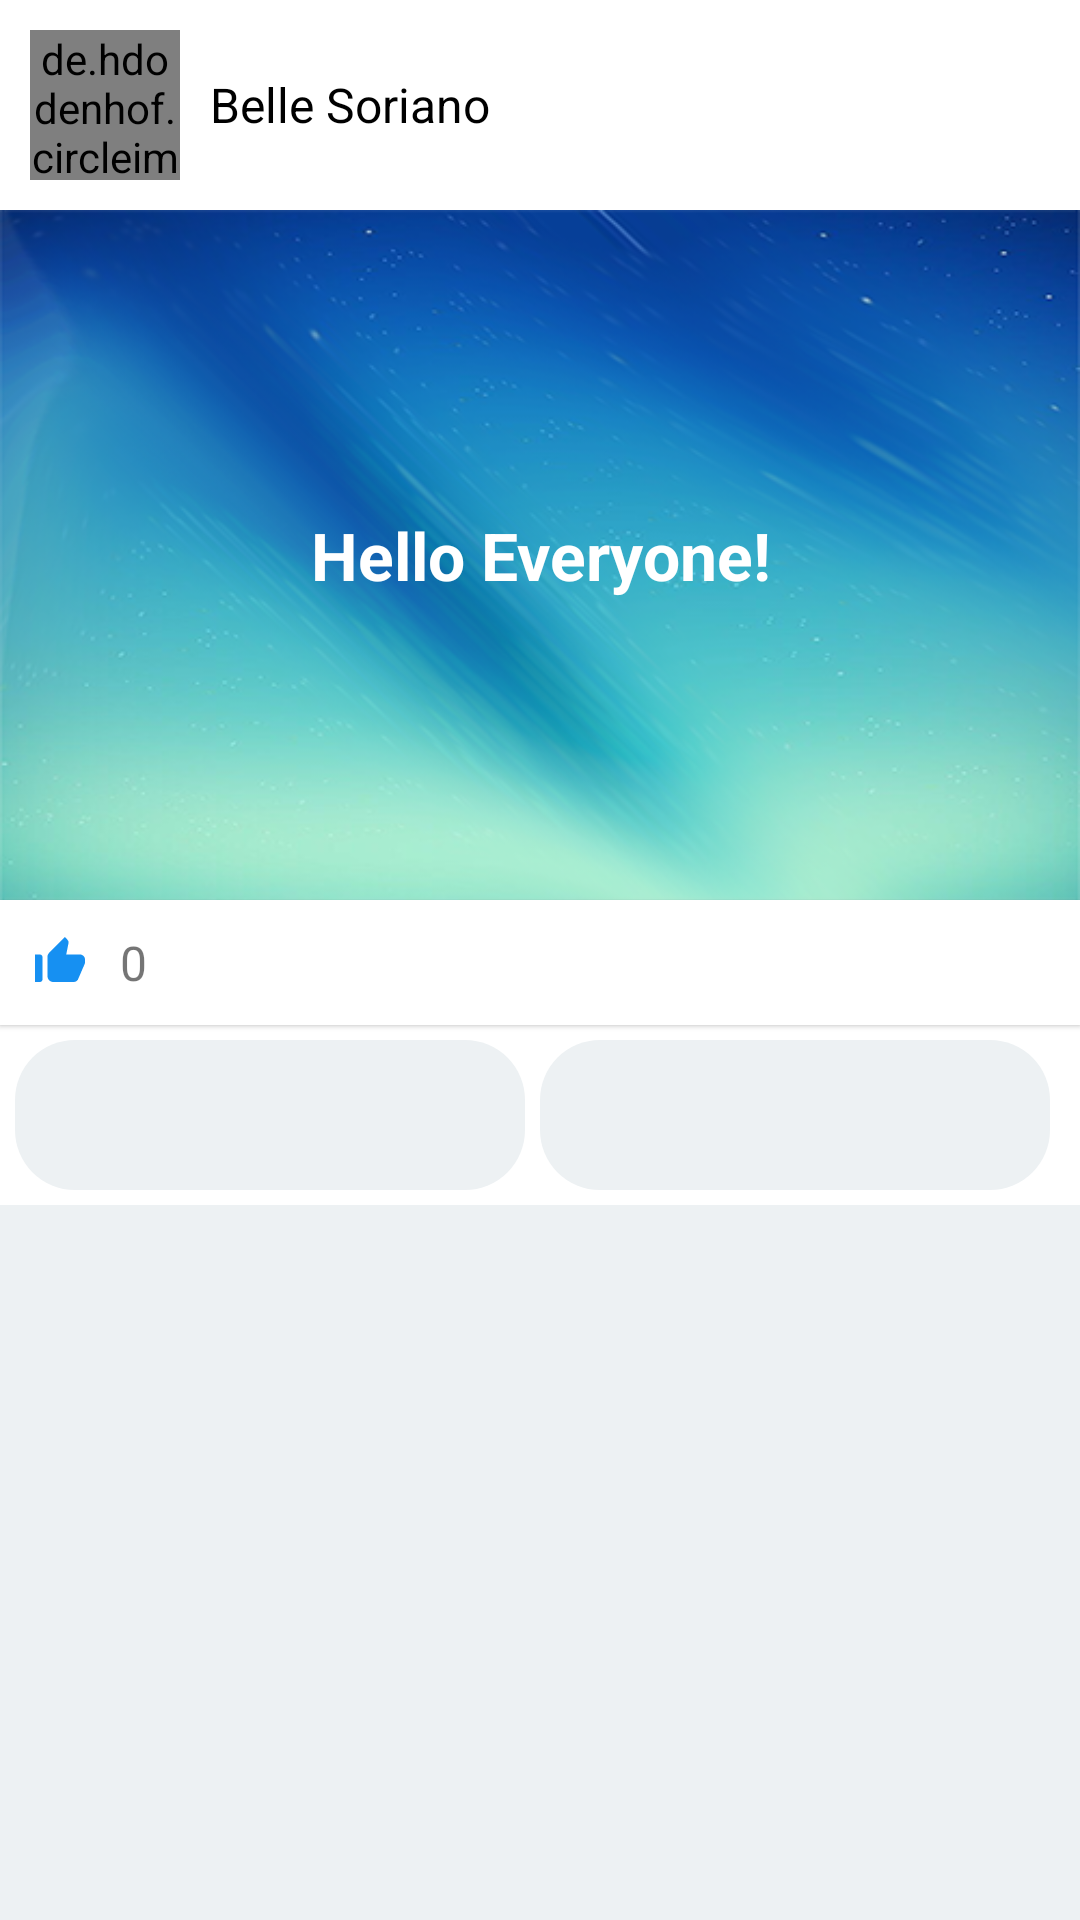

Here is an Android app screen rendered from its layout file. Give the layout XML and the strings, colors and styles it references.
<!-- AndroidManifest.xml: application theme Theme.KonekQ.AppCompat -->
<!-- res/layout/post_item_layout.xml -->
<?xml version="1.0" encoding="utf-8"?>
<LinearLayout xmlns:android="http://schemas.android.com/apk/res/android"
    android:layout_width="match_parent"
    android:layout_height="wrap_content"
    xmlns:app="http://schemas.android.com/apk/res-auto"
    android:background="@color/gray_100"
    android:elevation="3dp"
    android:paddingBottom="5dp"
    android:orientation="vertical">

    <LinearLayout
        android:layout_width="match_parent"
        android:layout_height="wrap_content"
        android:padding="10dp"
        android:background="@color/white"
        >
        <de.hdodenhof.circleimageview.CircleImageView
            android:id="@+id/profile_photo"
            android:layout_width="50dp"
            android:layout_height="50dp"
            android:layout_gravity="center"
            android:src="@drawable/belle_profile"
            app:civ_border_width="2dp"
            app:civ_border_color="@color/white"/>
        <TextView
            android:id="@+id/textview_name"
            android:layout_width="match_parent"
            android:layout_height="wrap_content"
            android:text="Belle Soriano"
            android:layout_marginStart="10dp"
            android:layout_gravity="center_vertical"
            android:textSize="16sp"
            android:textColor="@color/black"
            />
    </LinearLayout>

    <LinearLayout
        android:id="@+id/post_caption_layout"
        android:layout_width="match_parent"
        android:layout_height="230dp"
        android:padding="20dp"
        android:background="@drawable/post_background_blue_500"
        >
        <TextView
            android:id="@+id/textView_caption"
            android:layout_width="match_parent"
            android:layout_height="wrap_content"
            android:text="Hello Everyone!"
            android:layout_gravity="center"
            android:textAlignment="center"
            android:textSize="22sp"
            android:textColor="@color/white"
            android:textStyle="bold"
            />
    </LinearLayout>

    <RelativeLayout
        android:layout_width="match_parent"
        android:layout_height="wrap_content"
        android:padding="10dp"
        android:background="@color/white"
        android:elevation="1dp"
        >
        <ImageView
            android:id="@+id/image_view_like_indicator"
            android:layout_width="20dp"
            android:layout_centerVertical="true"
            android:layout_height="20dp"
            android:src="@drawable/baseline_thumb_up_alt_24_sign"
            />
        <TextView
            android:layout_width="wrap_content"
            android:layout_height="wrap_content"
            android:text="0"
            android:layout_centerVertical="true"
            android:textSize="16sp"
            android:layout_toRightOf="@id/image_view_like_indicator"
            android:layout_marginStart="10dp"
            />
    </RelativeLayout>
    <LinearLayout
        android:layout_width="match_parent"
        android:layout_height="60dp"
        android:padding="5dp"
        android:background="@color/white"
        >
        <ImageButton
            android:id="@+id/image_button_like"
            android:layout_width="0dp"
            android:layout_height="match_parent"
            android:layout_weight="1"
            android:src="@drawable/outline_thumb_up_24"
            android:background="@drawable/rounded_btn_bg"
            android:backgroundTint="@color/gray_100"
             />
        <ImageButton
            android:id="@+id/image_button_comment"
            android:background="@drawable/rounded_btn_bg"
            android:backgroundTint="@color/gray_100"
            android:layout_width="0dp"
            android:layout_height="match_parent"
            android:layout_weight="1"
            android:src="@drawable/outline_mode_comment_24"
            android:layout_marginHorizontal="5dp"
            />

    </LinearLayout>
</LinearLayout>
<!-- resources referenced by this layout -->
<resources>
  <color name="black">#FF000000</color>
  <color name="gray_100">#EDF1F3</color>
  <color name="white">#FFFFFFFF</color>
  <!-- drawable baseline_thumb_up_alt_24_sign (drawable) -->
  <vector android:height="24dp" android:tint="#1690F2"
      android:viewportHeight="24" android:viewportWidth="24"
      android:width="24dp" xmlns:android="http://schemas.android.com/apk/res/android">
      <path android:fillColor="@android:color/white" android:pathData="M2,20h2c0.55,0 1,-0.45 1,-1v-9c0,-0.55 -0.45,-1 -1,-1L2,9v11zM21.83,12.88c0.11,-0.25 0.17,-0.52 0.17,-0.8L22,11c0,-1.1 -0.9,-2 -2,-2h-5.5l0.92,-4.65c0.05,-0.22 0.02,-0.46 -0.08,-0.66 -0.23,-0.45 -0.52,-0.86 -0.88,-1.22L14,2 7.59,8.41C7.21,8.79 7,9.3 7,9.83v7.84C7,18.95 8.05,20 9.34,20h8.11c0.7,0 1.36,-0.37 1.72,-0.97l2.66,-6.15z"/>
  </vector>
  <!-- drawable belle_profile: jpg bitmap (drawable, 84935 bytes) -->
  <!-- drawable post_background_blue_500: png bitmap (drawable, 184909 bytes) -->
  <!-- drawable rounded_btn_bg (drawable) -->
  <?xml version="1.0" encoding="utf-8"?>
  <shape xmlns:android="http://schemas.android.com/apk/res/android">
      <solid android:color="@color/gray_100"/>
      <corners android:radius="20dp"/>
  </shape>
  <style name="Theme.KonekQ.AppCompat" parent="Theme.AppCompat.DayNight.NoActionBar">
          <item name="colorPrimary">@color/dark_blue</item>
          <item name="android:textSize">14sp</item>
  
          <item name="colorPrimaryVariant">@color/dark_blue</item>
          
          <item name="colorSecondary">@color/blue</item>
          <item name="colorSecondaryVariant">@color/blue</item>
          <item name="colorOnSecondary">@color/black</item>
          
          <item name="android:statusBarColor">@color/white</item>
          <item name="android:windowLightStatusBar" tools:targetApi="m">true</item>
      </style>
  <color name="dark_blue">#1E2F97</color>
  <color name="blue">#1AA7EC</color>
</resources>
